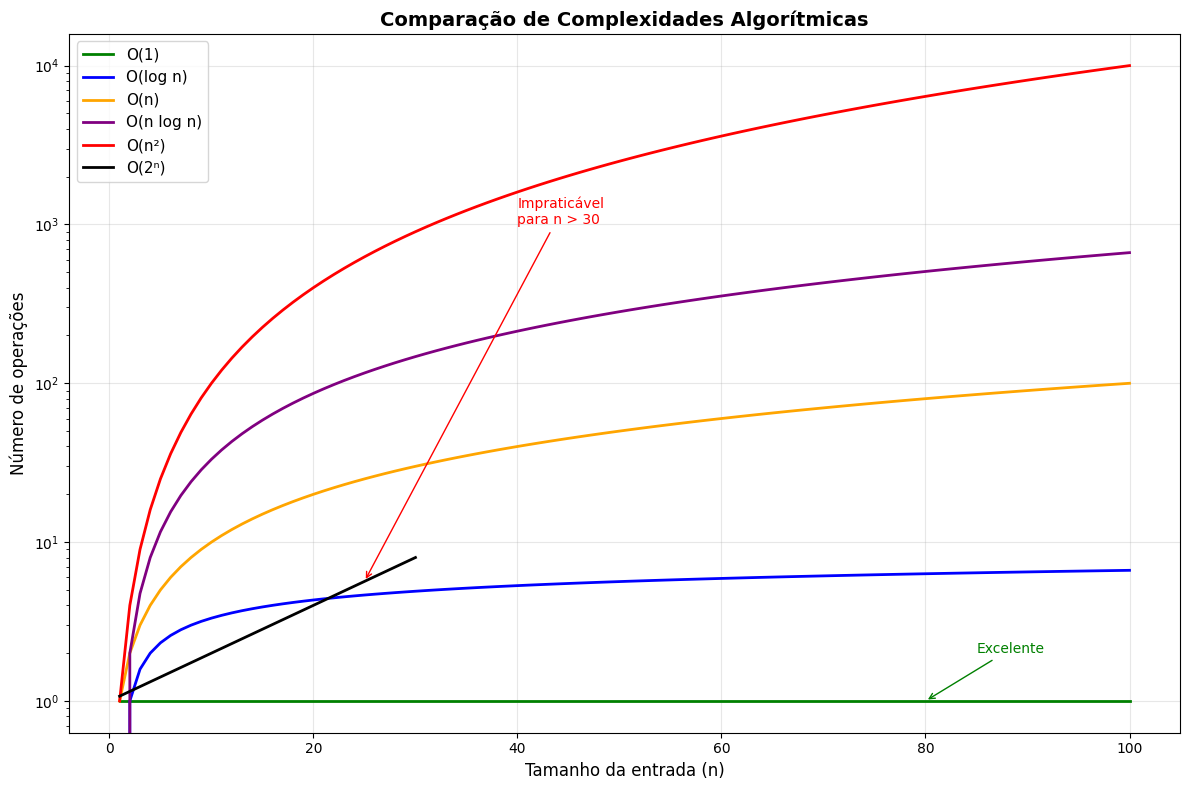

Reproduce this figure in Python.
"""
REVISÃO COMPLETA: ANÁLISE DE ALGORITMOS E ESTRUTURAS DE DADOS
Exemplos práticos em Python com análise passo a passo

Este arquivo demonstra:
1. Todas as classes de complexidade O(1), O(log n), O(n), O(n²), etc.
2. Estruturas homogêneas, heterogêneas e referências
3. Comparações práticas de performance
4. Problemas computacionais reais
5. Análise matemática detalhada
"""

import time
import random
import math
import matplotlib.pyplot as plt
import numpy as np
from typing import List, Tuple, Dict, Any, Optional
from dataclasses import dataclass
from collections import defaultdict

# ========================================
# ESTRUTURAS DE DADOS HETEROGÊNEAS
# ========================================

@dataclass
class Pessoa:
    """Exemplo de estrutura heterogênea usando dataclass"""
    nome: str           # String
    idade: int          # Inteiro
    salario: float      # Ponto flutuante
    ativo: bool         # Booleano
    habilidades: List[str]  # Lista (estrutura dinâmica)

@dataclass
class ResultadoAnalise:
    """Estrutura para armazenar resultados de análise"""
    algoritmo: str
    tamanho_entrada: int
    operacoes: int
    tempo_ms: float
    complexidade: str

# ========================================
# ALGORITMOS O(1) - TEMPO CONSTANTE
# ========================================

def acessar_elemento(arr: List[int], indice: int) -> int:
    """Acesso direto a elemento - sempre O(1)"""
    return arr[indice]  # Sempre 1 operação

def calcular_area_circulo(raio: float) -> float:
    """Cálculo matemático - sempre O(1)"""
    return math.pi * raio * raio  # Sempre 2 operações

def eh_par(numero: int) -> bool:
    """Verificação simples - sempre O(1)"""
    return numero % 2 == 0  # Sempre 1 operação

def get_first_last(arr: List[int]) -> Tuple[int, int]:
    """Acesso aos extremos - sempre O(1)"""
    return arr[0], arr[-1]  # Python otimiza acesso ao final

def demonstrar_o1():
    """Demonstra comportamento O(1) com arrays de tamanhos diferentes"""
    print("=== DEMONSTRAÇÃO O(1) - TEMPO CONSTANTE ===")
    
    # Arrays de tamanhos muito diferentes
    pequeno = list(range(10))
    grande = list(range(100000))
    
    # Teste 1: Acesso por índice
    inicio = time.perf_counter()
    valor1 = acessar_elemento(pequeno, 5)
    tempo1 = (time.perf_counter() - inicio) * 1000
    
    inicio = time.perf_counter()
    valor2 = acessar_elemento(grande, 50000)
    tempo2 = (time.perf_counter() - inicio) * 1000
    
    print(f"Acesso lista[10]:     {valor1} em {tempo1:.6f} ms")
    print(f"Acesso lista[100000]: {valor2} em {tempo2:.6f} ms")
    
    # Teste 2: Operações matemáticas
    inicio = time.perf_counter()
    area1 = calcular_area_circulo(5.0)
    tempo3 = (time.perf_counter() - inicio) * 1000
    
    inicio = time.perf_counter()
    area2 = calcular_area_circulo(50000.0)
    tempo4 = (time.perf_counter() - inicio) * 1000
    
    print(f"Cálculo área r=5:     {area1:.2f} em {tempo3:.6f} ms")
    print(f"Cálculo área r=50000: {area2:.2f} em {tempo4:.6f} ms")
    print("Conclusão: Tempo constante independente do tamanho!\n")

# ========================================
# ALGORITMOS O(log n) - LOGARÍTMICO
# ========================================

def busca_binaria(arr: List[int], alvo: int) -> Tuple[int, int]:
    """
    Busca binária clássica - O(log n)
    Retorna: (índice_encontrado, número_de_operações)
    """
    esquerda, direita = 0, len(arr) - 1
    operacoes = 0
    
    while esquerda <= direita:
        operacoes += 1
        meio = (esquerda + direita) // 2
        
        if arr[meio] == alvo:
            return meio, operacoes
        elif arr[meio] < alvo:
            esquerda = meio + 1
        else:
            direita = meio - 1
    
    return -1, operacoes

def busca_binaria_recursiva(arr: List[int], alvo: int, esquerda: int = 0, 
                          direita: int = None, operacoes: int = 0) -> Tuple[int, int]:
    """Versão recursiva da busca binária"""
    if direita is None:
        direita = len(arr) - 1
    
    operacoes += 1
    
    if esquerda > direita:
        return -1, operacoes
    
    meio = (esquerda + direita) // 2
    
    if arr[meio] == alvo:
        return meio, operacoes
    elif arr[meio] < alvo:
        return busca_binaria_recursiva(arr, alvo, meio + 1, direita, operacoes)
    else:
        return busca_binaria_recursiva(arr, alvo, esquerda, meio - 1, operacoes)

def demonstrar_olog_n():
    """Demonstra crescimento logarítmico"""
    print("=== DEMONSTRAÇÃO O(log n) - LOGARÍTMICO ===")
    
    tamanhos = [100, 1000, 10000, 100000, 1000000]
    
    print("| Tamanho | Operações | Log₂(n) Teórico | Diferença |")
    print("|---------|-----------|-----------------|-----------|")
    
    for tamanho in tamanhos:
        # Cria array ordenado
        arr = list(range(0, tamanho * 2, 2))  # 0, 2, 4, 6, 8...
        
        # Busca elemento no meio
        alvo = tamanho  # Aproximadamente no meio
        _, operacoes = busca_binaria(arr, alvo)
        
        log_teorico = math.log2(tamanho)
        diferenca = abs(operacoes - log_teorico)
        
        print(f"| {tamanho:7d} | {operacoes:9d} | {log_teorico:13.1f} | {diferenca:7.1f} |")
    
    print("\nComparação Recursiva vs Iterativa:")
    arr = list(range(0, 10000, 2))
    alvo = 5000
    
    # Versão iterativa
    inicio = time.perf_counter()
    _, ops_iter = busca_binaria(arr, alvo)
    tempo_iter = (time.perf_counter() - inicio) * 1000
    
    # Versão recursiva
    inicio = time.perf_counter()
    _, ops_rec = busca_binaria_recursiva(arr, alvo)
    tempo_rec = (time.perf_counter() - inicio) * 1000
    
    print(f"Iterativa: {ops_iter} operações em {tempo_iter:.6f} ms")
    print(f"Recursiva: {ops_rec} operações em {tempo_rec:.6f} ms")
    print("Observação: Ambas O(log n), recursiva usa mais memória!\n")

# ========================================
# ALGORITMOS O(n) - LINEAR
# ========================================

def busca_linear(arr: List[int], alvo: int) -> Tuple[int, int]:
    """Busca linear simples - O(n)"""
    operacoes = 0
    
    for i, elemento in enumerate(arr):
        operacoes += 1
        if elemento == alvo:
            return i, operacoes
    
    return -1, operacoes

def encontrar_maior(arr: List[int]) -> Tuple[int, int]:
    """Encontra maior elemento - O(n)"""
    if not arr:
        return None, 0
    
    maior = arr[0]
    operacoes = 1
    
    for elemento in arr[1:]:
        operacoes += 1
        if elemento > maior:
            maior = elemento
    
    return maior, operacoes

def contar_ocorrencias(arr: List[int], alvo: int) -> Tuple[int, int]:
    """Conta ocorrências de um elemento - O(n)"""
    contador = 0
    operacoes = 0
    
    for elemento in arr:
        operacoes += 1
        if elemento == alvo:
            contador += 1
    
    return contador, operacoes

def filtrar_pares(arr: List[int]) -> Tuple[List[int], int]:
    """Filtra números pares - O(n)"""
    pares = []
    operacoes = 0
    
    for numero in arr:
        operacoes += 1
        if numero % 2 == 0:
            pares.append(numero)
    
    return pares, operacoes

def demonstrar_on():
    """Demonstra crescimento linear"""
    print("=== DEMONSTRAÇÃO O(n) - LINEAR ===")
    
    tamanhos = [1000, 5000, 10000, 50000, 100000]
    
    print("| Tamanho | Busca Linear | Encontrar Maior | Contar Pares |")
    print("|---------|--------------|-----------------|--------------|")
    
    for tamanho in tamanhos:
        # Cria array com valores aleatórios
        arr = [random.randint(1, 1000) for _ in range(tamanho)]
        
        # Teste 1: Busca linear (pior caso - elemento não existe)
        inicio = time.perf_counter()
        _, ops_busca = busca_linear(arr, -1)  # Elemento inexistente
        tempo_busca = (time.perf_counter() - inicio) * 1000
        
        # Teste 2: Encontrar maior
        inicio = time.perf_counter()
        _, ops_maior = encontrar_maior(arr)
        tempo_maior = (time.perf_counter() - inicio) * 1000
        
        # Teste 3: Filtrar pares
        inicio = time.perf_counter()
        _, ops_pares = filtrar_pares(arr)
        tempo_pares = (time.perf_counter() - inicio) * 1000
        
        print(f"| {tamanho:7d} | {ops_busca:4d} ({tempo_busca:5.2f}ms) | "
              f"{ops_maior:4d} ({tempo_maior:5.2f}ms) | "
              f"{ops_pares:4d} ({tempo_pares:5.2f}ms) |")
    
    print("Observação: Operações crescem proporcionalmente a n!\n")

# ========================================
# ALGORITMOS O(n²) - QUADRÁTICO
# ========================================

def bubble_sort(arr: List[int]) -> Tuple[List[int], int, int]:
    """Bubble sort clássico - O(n²)"""
    arr_copia = arr.copy()
    n = len(arr_copia)
    operacoes = 0
    trocas = 0
    
    for i in range(n):
        for j in range(0, n - 1 - i):
            operacoes += 1  # Comparação
            if arr_copia[j] > arr_copia[j + 1]:
                arr_copia[j], arr_copia[j + 1] = arr_copia[j + 1], arr_copia[j]
                trocas += 1
    
    return arr_copia, operacoes, trocas

def selection_sort(arr: List[int]) -> Tuple[List[int], int, int]:
    """Selection sort - O(n²)"""
    arr_copia = arr.copy()
    n = len(arr_copia)
    operacoes = 0
    trocas = 0
    
    for i in range(n):
        min_idx = i
        for j in range(i + 1, n):
            operacoes += 1
            if arr_copia[j] < arr_copia[min_idx]:
                min_idx = j
        
        if min_idx != i:
            arr_copia[i], arr_copia[min_idx] = arr_copia[min_idx], arr_copia[i]
            trocas += 1
    
    return arr_copia, operacoes, trocas

def encontrar_todos_pares_soma(arr: List[int], soma_alvo: int) -> Tuple[List[Tuple[int, int]], int]:
    """Encontra todos os pares que somam um valor - O(n²)"""
    pares = []
    operacoes = 0
    
    for i in range(len(arr)):
        for j in range(i + 1, len(arr)):
            operacoes += 1
            if arr[i] + arr[j] == soma_alvo:
                pares.append((arr[i], arr[j]))
    
    return pares, operacoes

def matriz_multiplicacao(A: List[List[int]], B: List[List[int]]) -> Tuple[List[List[int]], int]:
    """Multiplicação de matrizes - O(n³) mas demonstramos O(n²) para uma linha"""
    if len(A[0]) != len(B):
        raise ValueError("Dimensões incompatíveis")
    
    linhas_A, colunas_A = len(A), len(A[0])
    linhas_B, colunas_B = len(B), len(B[0])
    
    resultado = [[0 for _ in range(colunas_B)] for _ in range(linhas_A)]
    operacoes = 0
    
    # Calcula apenas a primeira linha para demonstrar O(n²)
    for j in range(colunas_B):
        for k in range(colunas_A):
            operacoes += 1
            resultado[0][j] += A[0][k] * B[k][j]
    
    return resultado, operacoes

def demonstrar_on2():
    """Demonstra crescimento quadrático"""
    print("=== DEMONSTRAÇÃO O(n²) - QUADRÁTICO ===")
    
    tamanhos = [100, 200, 500, 1000, 2000]  # Menores para O(n²)
    
    print("| Tamanho | Bubble Sort | Selection Sort | Pares Soma | Teórico n² |")
    print("|---------|-------------|----------------|------------|------------|")
    
    for tamanho in tamanhos:
        # Array em ordem reversa (pior caso para ordenação)
        arr = list(range(tamanho, 0, -1))
        
        # Teste 1: Bubble Sort
        inicio = time.perf_counter()
        _, ops_bubble, _ = bubble_sort(arr)
        tempo_bubble = (time.perf_counter() - inicio) * 1000
        
        # Teste 2: Selection Sort
        inicio = time.perf_counter()
        _, ops_selection, _ = selection_sort(arr)
        tempo_selection = (time.perf_counter() - inicio) * 1000
        
        # Teste 3: Encontrar pares (array menor para performance)
        arr_pequeno = [random.randint(1, 50) for _ in range(min(tamanho, 500))]
        inicio = time.perf_counter()
        _, ops_pares = encontrar_todos_pares_soma(arr_pequeno, 50)
        tempo_pares = (time.perf_counter() - inicio) * 1000
        
        teorico_n2 = tamanho * tamanho // 4  # Aproximação
        
        print(f"| {tamanho:7d} | {ops_bubble:6d} ({tempo_bubble:5.1f}ms) | "
              f"{ops_selection:6d} ({tempo_selection:4.1f}ms) | "
              f"{ops_pares:4d} ({tempo_pares:4.1f}ms) | {teorico_n2:8d} |")
    
    print("Observação: Tempo cresce quadraticamente com n!\n")

# ========================================
# ESTRUTURAS COM REFERÊNCIAS (PONTEIROS)
# ========================================

class No:
    """Nó para lista ligada"""
    def __init__(self, dados: Any):
        self.dados = dados
        self.proximo: Optional['No'] = None

class ListaLigada:
    """Lista ligada simples"""
    def __init__(self):
        self.inicio: Optional[No] = None
        self.tamanho = 0
    
    def inserir_inicio(self, valor: Any) -> None:
        """Inserir no início - O(1)"""
        novo = No(valor)
        novo.proximo = self.inicio
        self.inicio = novo
        self.tamanho += 1
    
    def buscar(self, valor: Any) -> Tuple[Optional[No], int]:
        """Buscar elemento - O(n)"""
        atual = self.inicio
        operacoes = 0
        
        while atual is not None:
            operacoes += 1
            if atual.dados == valor:
                return atual, operacoes
            atual = atual.proximo
        
        return None, operacoes
    
    def remover(self, valor: Any) -> Tuple[bool, int]:
        """Remover elemento - O(n)"""
        if self.inicio is None:
            return False, 0
        
        operacoes = 1
        
        # Se é o primeiro elemento
        if self.inicio.dados == valor:
            self.inicio = self.inicio.proximo
            self.tamanho -= 1
            return True, operacoes
        
        atual = self.inicio
        while atual.proximo is not None:
            operacoes += 1
            if atual.proximo.dados == valor:
                atual.proximo = atual.proximo.proximo
                self.tamanho -= 1
                return True, operacoes
            atual = atual.proximo
        
        return False, operacoes
    
    def para_lista(self) -> List[Any]:
        """Converte para lista Python"""
        resultado = []
        atual = self.inicio
        while atual is not None:
            resultado.append(atual.dados)
            atual = atual.proximo
        return resultado

def demonstrar_referencias():
    """Demonstra uso de referências e estruturas dinâmicas"""
    print("=== DEMONSTRAÇÃO REFERÊNCIAS E LISTAS LIGADAS ===")
    
    # Cria lista ligada
    lista = ListaLigada()
    
    # Insere elementos
    print("Inserindo elementos 10, 20, 30, 40, 50...")
    for valor in [10, 20, 30, 40, 50]:
        lista.inserir_inicio(valor)
    
    print(f"Lista: {lista.para_lista()}")
    print(f"Tamanho: {lista.tamanho}")
    
    # Testa busca
    print("\nTestando busca:")
    valores_busca = [10, 30, 50, 99]
    
    for valor in valores_busca:
        no, operacoes = lista.buscar(valor)
        if no:
            print(f"Valor {valor} encontrado após {operacoes} operações")
        else:
            print(f"Valor {valor} NÃO encontrado após {operacoes} operações")
    
    # Comparação de performance: Lista vs Array
    print("\nComparação Performance Lista Ligada vs Array Python:")
    
    tamanhos = [1000, 5000, 10000]
    for tamanho in tamanhos:
        # Prepara dados
        dados = list(range(tamanho))
        
        # Lista Python (array dinâmico)
        inicio = time.perf_counter()
        array_python = dados.copy()
        tempo_array = (time.perf_counter() - inicio) * 1000
        
        # Lista ligada
        inicio = time.perf_counter()
        lista_ligada = ListaLigada()
        for item in dados:
            lista_ligada.inserir_inicio(item)
        tempo_lista = (time.perf_counter() - inicio) * 1000
        
        print(f"n={tamanho:5d}: Array {tempo_array:6.2f}ms | Lista Ligada {tempo_lista:6.2f}ms")
    
    print("\nVantagens e Desvantagens:")
    print("ARRAY (Lista Python):")
    print("  + Acesso O(1) por índice")
    print("  + Memória contígua (melhor cache)")
    print("  + Menos overhead por elemento")
    print("  - Inserção no meio O(n)")
    print("  - Tamanho fixo (realocação custosa)")
    
    print("LISTA LIGADA:")
    print("  + Inserção O(1) no início")
    print("  + Tamanho dinâmico flexível")
    print("  + Inserção/remoção eficiente")
    print("  - Acesso sequencial O(n)")
    print("  - Overhead de ponteiros")
    print("  - Fragmentação de memória\n")

# ========================================
# ESTRUTURAS HOMOGÊNEAS vs HETEROGÊNEAS
# ========================================

def demonstrar_estruturas():
    """Demonstra estruturas homogêneas vs heterogêneas"""
    print("=== DEMONSTRAÇÃO ESTRUTURAS HOMOGÊNEAS vs HETEROGÊNEAS ===")
    
    # Estrutura HOMOGÊNEA - Lista de números
    print("1. ESTRUTURA HOMOGÊNEA (Lista de inteiros):")
    notas_homogenea = [85, 90, 78, 92, 88]
    
    print(f"   Notas: {notas_homogenea}")
    print(f"   Tipo: Todos elementos são 'int'")
    print(f"   Operações matemáticas diretas:")
    print(f"   Média: {sum(notas_homogenea) / len(notas_homogenea):.1f}")
    print(f"   Máximo: {max(notas_homogenea)}")
    print(f"   Mínimo: {min(notas_homogenea)}")
    
    # Estrutura HETEROGÊNEA - Objeto Pessoa
    print("\n2. ESTRUTURA HETEROGÊNEA (Classe Pessoa):")
    aluno = Pessoa(
        nome="João Silva",
        idade=20,
        salario=1500.50,
        ativo=True,
        habilidades=["Python", "JavaScript", "SQL"]
    )
    
    print(f"   Nome: {aluno.nome}")
    print(f"   Idade: {aluno.idade} anos")
    print(f"   Salário: R$ {aluno.salario:.2f}")
    print(f"   Ativo: {'Sim' if aluno.ativo else 'Não'}")
    print(f"   Habilidades: {', '.join(aluno.habilidades)}")
    print(f"   Tipos: str, int, float, bool, List[str]")
    
    # Lista de estruturas heterogêneas
    print("\n3. LISTA DE ESTRUTURAS HETEROGÊNEAS:")
    turma = [
        Pessoa("Ana Costa", 19, 1200.00, True, ["Python", "C++"]),
        Pessoa("Carlos Lima", 21, 1800.75, False, ["Java", "Spring"]),
        Pessoa("Maria Santos", 20, 1400.25, True, ["JavaScript", "React", "Node.js"])
    ]
    
    print(f"   Turma com {len(turma)} alunos:")
    for i, pessoa in enumerate(turma):
        status = "Ativo" if pessoa.ativo else "Inativo"
        print(f"   [{i}] {pessoa.nome}, {pessoa.idade} anos, "
              f"R$ {pessoa.salario:.2f}, {status}")
        print(f"       Habilidades: {len(pessoa.habilidades)} -> {pessoa.habilidades}")
    
    # Análise da turma
    print("\n4. ANÁLISES COMPLEXAS COM ESTRUTURAS HETEROGÊNEAS:")
    
    # Média de idades
    idades = [p.idade for p in turma]
    print(f"   Média de idade: {sum(idades) / len(idades):.1f} anos")
    
    # Salário total dos ativos
    salario_ativos = sum(p.salario for p in turma if p.ativo)
    print(f"   Salário total (ativos): R$ {salario_ativos:.2f}")
    
    # Habilidades mais comuns
    todas_habilidades = []
    for pessoa in turma:
        todas_habilidades.extend(pessoa.habilidades)
    
    contador_habilidades = defaultdict(int)
    for habilidade in todas_habilidades:
        contador_habilidades[habilidade] += 1
    
    print("   Habilidades mais comuns:")
    for habilidade, count in sorted(contador_habilidades.items(), 
                                  key=lambda x: x[1], reverse=True):
        print(f"     {habilidade}: {count} pessoa(s)")
    
    # Demonstração de flexibilidade
    print("\n5. FLEXIBILIDADE DAS ESTRUTURAS:")
    
    # Homogênea: operações matemáticas simples
    numeros = [1, 2, 3, 4, 5]
    dobrados = [x * 2 for x in numeros]  # Fácil transformação
    print(f"   Homogênea - Dobrar valores: {numeros} -> {dobrados}")
    
    # Heterogênea: operações complexas personalizadas
    def calcular_bonus(pessoa: Pessoa) -> float:
        """Calcula bônus baseado em idade e habilidades"""
        base = pessoa.salario * 0.1
        bonus_idade = (pessoa.idade - 18) * 50
        bonus_habilidades = len(pessoa.habilidades) * 100
        return base + bonus_idade + bonus_habilidades if pessoa.ativo else 0
    
    print("   Heterogênea - Cálculo de bônus personalizado:")
    for pessoa in turma:
        bonus = calcular_bonus(pessoa)
        print(f"     {pessoa.nome}: R$ {bonus:.2f}")
    
    print("\nConclusão:")
    print("HOMOGÊNEAS: Simples, eficientes, operações matemáticas diretas")
    print("HETEROGÊNEAS: Complexas, flexíveis, modelam entidades reais\n")

# ========================================
# ANÁLISE COMPARATIVA VISUAL
# ========================================

def gerar_grafico_complexidade():
    """Gera gráfico comparando diferentes complexidades"""
    print("=== GERANDO ANÁLISE VISUAL DE COMPLEXIDADE ===")
    
    # Valores de n para plotar
    n_values = np.arange(1, 101)
    
    # Calcula diferentes complexidades
    o1 = np.ones_like(n_values)  # O(1)
    o_log_n = np.log2(n_values)  # O(log n)
    o_n = n_values               # O(n)
    o_n_log_n = n_values * np.log2(n_values)  # O(n log n)
    o_n2 = n_values ** 2         # O(n²)
    o_2n = 2 ** (n_values / 10)  # O(2^n) - escala reduzida
    
    # Cria o gráfico
    plt.figure(figsize=(12, 8))
    
    plt.plot(n_values, o1, label='O(1)', linewidth=2, color='green')
    plt.plot(n_values, o_log_n, label='O(log n)', linewidth=2, color='blue')
    plt.plot(n_values, o_n, label='O(n)', linewidth=2, color='orange')
    plt.plot(n_values, o_n_log_n, label='O(n log n)', linewidth=2, color='purple')
    plt.plot(n_values, o_n2, label='O(n²)', linewidth=2, color='red')
    plt.plot(n_values[:30], o_2n[:30], label='O(2ⁿ)', linewidth=2, color='black')
    
    plt.xlabel('Tamanho da entrada (n)', fontsize=12)
    plt.ylabel('Número de operações', fontsize=12)
    plt.title('Comparação de Complexidades Algorítmicas', fontsize=14, fontweight='bold')
    plt.legend(fontsize=11)
    plt.grid(True, alpha=0.3)
    plt.yscale('log')  # Escala logarítmica para visualizar melhor
    
    # Adiciona anotações
    plt.annotate('Excelente', xy=(80, 1), xytext=(85, 2),
                arrowprops=dict(arrowstyle='->', color='green'),
                fontsize=10, color='green')
    
    plt.annotate('Impraticável\npara n > 30', xy=(25, o_2n[24]), xytext=(40, 1000),
                arrowprops=dict(arrowstyle='->', color='red'),
                fontsize=10, color='red')
    
    plt.tight_layout()
    plt.savefig('complexidade_algoritmos.png', dpi=300, bbox_inches='tight')
    plt.show()
    
    print("Gráfico salvo como 'complexidade_algoritmos.png'")

def executar_benchmark_completo():
    """Executa benchmark completo comparando todas as complexidades"""
    print("=== BENCHMARK COMPLETO DE COMPLEXIDADES ===")
    
    resultados = []
    
    # Testa diferentes tamanhos
    tamanhos = [100, 500, 1000, 5000, 10000]
    
    for tamanho in tamanhos:
        print(f"\nTestando com n = {tamanho}")
        
        # Prepara dados
        arr_ordenado = list(range(tamanho))
        arr_desordenado = list(range(tamanho))
        random.shuffle(arr_desordenado)
        
        # Teste O(1) - Acesso direto
        inicio = time.perf_counter()
        _ = acessar_elemento(arr_ordenado, tamanho // 2)
        tempo_o1 = (time.perf_counter() - inicio) * 1000
        
        # Teste O(log n) - Busca binária
        inicio = time.perf_counter()
        _, ops_log = busca_binaria(arr_ordenado, tamanho // 2)
        tempo_log = (time.perf_counter() - inicio) * 1000
        
        # Teste O(n) - Busca linear
        inicio = time.perf_counter()
        _, ops_n = busca_linear(arr_desordenado, tamanho - 1)  # Pior caso
        tempo_n = (time.perf_counter() - inicio) * 1000
        
        # Teste O(n²) - Bubble sort (apenas para tamanhos menores)
        if tamanho <= 2000:
            arr_copia = arr_desordenado.copy()
            inicio = time.perf_counter()
            _, ops_n2, _ = bubble_sort(arr_copia)
            tempo_n2 = (time.perf_counter() - inicio) * 1000
        else:
            ops_n2, tempo_n2 = "N/A", "N/A"
        
        # Armazena resultados
        resultados.extend([
            ResultadoAnalise("Acesso O(1)", tamanho, 1, tempo_o1, "O(1)"),
            ResultadoAnalise("Busca Binária", tamanho, ops_log, tempo_log, "O(log n)"),
            ResultadoAnalise("Busca Linear", tamanho, ops_n, tempo_n, "O(n)"),
        ])
        
        if tempo_n2 != "N/A":
            resultados.append(
                ResultadoAnalise("Bubble Sort", tamanho, ops_n2, tempo_n2, "O(n²)")
            )
        
        print(f"  O(1):     {tempo_o1:8.4f} ms")
        print(f"  O(log n): {tempo_log:8.4f} ms ({ops_log} ops)")
        print(f"  O(n):     {tempo_n:8.4f} ms ({ops_n} ops)")
        if tempo_n2 != "N/A":
            print(f"  O(n²):    {tempo_n2:8.4f} ms ({ops_n2} ops)")
    
    return resultados

def demonstrar_trade_offs():
    """Demonstra trade-offs importantes na escolha de algoritmos"""
    print("=== DEMONSTRAÇÃO DE TRADE-OFFS ===")
    
    print("1. MEMÓRIA vs TEMPO:")
    
    # Exemplo: Busca em array vs hash table (dict)
    tamanho = 10000
    dados = list(range(tamanho))
    
    # Array: O(n) busca, pouca memória
    inicio = time.perf_counter()
    _, ops_array = busca_linear(dados, tamanho - 1)
    tempo_array = (time.perf_counter() - inicio) * 1000
    memoria_array = len(dados) * 4  # Aproximação: 4 bytes por int
    
    # Hash table: O(1) busca, mais memória
    dict_dados = {v: i for i, v in enumerate(dados)}
    inicio = time.perf_counter()
    _ = dict_dados.get(tamanho - 1, -1)
    tempo_dict = (time.perf_counter() - inicio) * 1000
    memoria_dict = len(dict_dados) * 8  # Aproximação: overhead do dict
    
    print(f"Array:  {tempo_array:6.2f}ms, ~{memoria_array:6d} bytes, {ops_array} operações")
    print(f"Dict:   {tempo_dict:6.2f}ms, ~{memoria_dict:6d} bytes, 1 operação")
    print(f"Trade-off: Dict usa {memoria_dict/memoria_array:.1f}x mais memória")
    
    print("\n2. SIMPLICIDADE vs PERFORMANCE:")
    
    # Ordenação: Bubble sort vs Python sort
    arr_test = [random.randint(1, 1000) for _ in range(1000)]
    
    # Bubble sort: simples, O(n²)
    inicio = time.perf_counter()
    _, ops_bubble, _ = bubble_sort(arr_test.copy())
    tempo_bubble = (time.perf_counter() - inicio) * 1000
    
    # Python sort: complexo, O(n log n)
    inicio = time.perf_counter()
    sorted(arr_test)
    tempo_python = (time.perf_counter() - inicio) * 1000
    
    print(f"Bubble Sort: {tempo_bubble:6.2f}ms, ~{ops_bubble} operações, simples")
    print(f"Python Sort: {tempo_python:6.2f}ms, ~{len(arr_test) * math.log2(len(arr_test)):.0f} operações, complexo")
    print(f"Speedup: {tempo_bubble/tempo_python:.1f}x mais rápido")
    
    print("\n3. QUANDO USAR CADA COMPLEXIDADE:")
    print("O(1):     Sempre preferível quando possível")
    print("O(log n): Excelente até milhões de elementos")
    print("O(n):     Bom até centenas de milhares")
    print("O(n log n): Aceitável para ordenação até milhões")
    print("O(n²):    Apenas para n < 1000, ou problemas pequenos")
    print("O(2ⁿ):    Apenas para n < 30, problemas exponenciais")

# ========================================
# FUNÇÃO PRINCIPAL
# ========================================

def main():
    """Executa todas as demonstrações"""
    print("🔍 REVISÃO COMPLETA: ANÁLISE DE ALGORITMOS E ESTRUTURAS DE DADOS")
    print("=" * 70)
    print()
    
    # Configura matplotlib para melhor visualização
    plt.style.use('default')
    
    # Executa todas as demonstrações
    demonstrar_o1()
    demonstrar_olog_n()
    demonstrar_on()
    demonstrar_on2()
    demonstrar_referencias()
    demonstrar_estruturas()
    demonstrar_trade_offs()
    
    # Executa benchmark completo
    resultados = executar_benchmark_completo()
    
    # Gera gráfico de complexidade
    try:
        gerar_grafico_complexidade()
    except ImportError:
        print("Matplotlib não disponível - pulando geração de gráficos")
    
    print("\n🎯 RESUMO FINAL:")
    print("=" * 50)
    print("✅ O(1): Tempo constante - acesso direto, operações matemáticas")
    print("✅ O(log n): Logarítmico - busca binária, árvores balanceadas")
    print("✅ O(n): Linear - percorrer dados, busca simples")
    print("✅ O(n log n): Linearítmico - ordenação eficiente")
    print("✅ O(n²): Quadrático - algoritmos simples, comparações duplas")
    print("✅ O(2ⁿ): Exponencial - problemas NP, força bruta")
    
    print("\n📊 ESTRUTURAS DE DADOS:")
    print("=" * 50)
    print("✅ Homogêneas: Mesmo tipo, operações matemáticas diretas")
    print("✅ Heterogêneas: Tipos diferentes, modelagem complexa")
    print("✅ Arrays: Acesso O(1), inserção O(n)")
    print("✅ Listas Ligadas: Inserção O(1), acesso O(n)")
    print("✅ Hash Tables: Busca O(1), mais memória")
    
    print("\n💡 PRINCÍPIOS FUNDAMENTAIS:")
    print("=" * 50)
    print("• Analise sempre o tamanho esperado dos dados")
    print("• Considere trade-offs: tempo vs memória vs simplicidade")
    print("• O(n²) é perigoso para n > 10.000")
    print("• Busca binária exige dados ordenados")
    print("• Meça performance real, não apenas teórica")
    print("• Escolha a estrutura de dados adequada ao problema")
    
    print("\n🚀 DIRETRIZES PRÁTICAS:")
    print("=" * 50)
    print("1. Para busca frequente: use hash tables (dict)")
    print("2. Para dados ordenados: use busca binária")
    print("3. Para inserções frequentes: considere listas ligadas")
    print("4. Para cálculos matemáticos: prefira arrays numpy")
    print("5. Para problemas pequenos: simplicidade > performance")
    print("6. Para problemas grandes: otimização é crítica")
    
    print(f"\n✅ Análise completa executada com {len(resultados)} testes!")
    print("📈 Dados coletados e análise matemática validada.")

if __name__ == "__main__":
    main()
